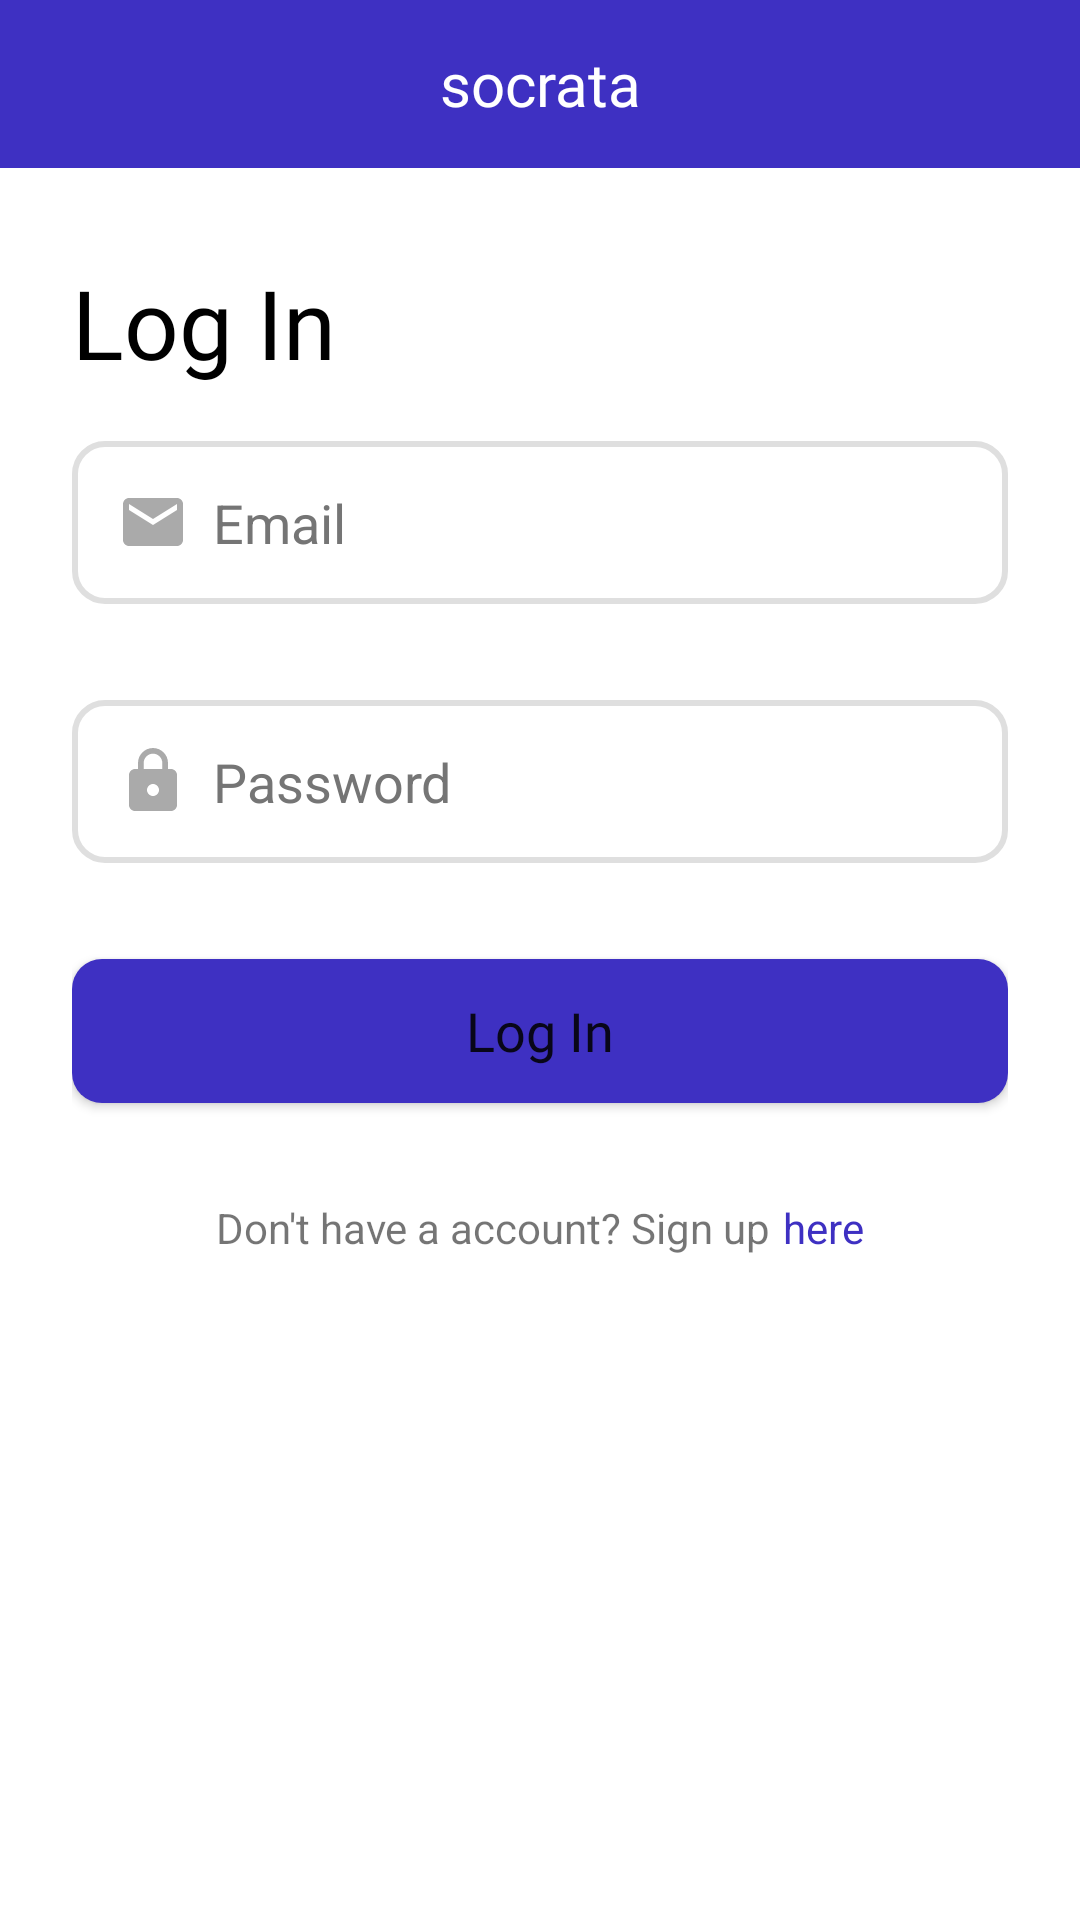

Android layout source for this screen:
<!-- AndroidManifest.xml: application theme Theme.Socrata -->
<!-- res/layout/activity_login.xml -->
<?xml version="1.0" encoding="utf-8"?>
<androidx.constraintlayout.widget.ConstraintLayout xmlns:android="http://schemas.android.com/apk/res/android"
    xmlns:app="http://schemas.android.com/apk/res-auto"
    xmlns:tools="http://schemas.android.com/tools"
    android:layout_width="match_parent"
    android:layout_height="match_parent"
    tools:context=".LoginActivity">

    
    <com.google.android.material.appbar.AppBarLayout
        android:id="@+id/appBarLayout"
        android:layout_width="match_parent"
        android:layout_height="wrap_content"
        app:layout_constraintEnd_toEndOf="parent"
        app:layout_constraintStart_toStartOf="parent"
        app:layout_constraintTop_toTopOf="parent">

        <androidx.constraintlayout.widget.ConstraintLayout
            android:layout_width="match_parent"
            android:layout_height="match_parent">

            <androidx.appcompat.widget.Toolbar
                android:id="@+id/toolbar"
                android:layout_width="match_parent"
                android:layout_height="?attr/actionBarSize"
                android:layout_alignParentStart="true"
                android:layout_alignParentTop="true"
                android:background="@color/primary_color"
                app:layout_constraintBottom_toBottomOf="parent"
                app:layout_constraintEnd_toEndOf="parent"
                app:layout_constraintHorizontal_bias="0.0"
                app:layout_constraintStart_toStartOf="parent"
                app:layout_constraintTop_toTopOf="parent"
                app:layout_constraintVertical_bias="0.0"
                app:title=" "
                app:popupTheme="@style/ThemeOverlay.AppCompat.Light">

                <TextView
                    android:id="@+id/title"
                    android:layout_width="wrap_content"
                    android:layout_height="wrap_content"
                    android:layout_gravity="center"
                    android:fontFamily="@font/poppins_extrabold"

                    android:text="@string/app_name"
                    android:textColor="@color/white"
                    android:textSize="20sp"
                    tools:layout_editor_absoluteX="172dp"
                    tools:layout_editor_absoluteY="14dp" />
            </androidx.appcompat.widget.Toolbar>

        </androidx.constraintlayout.widget.ConstraintLayout>

    </com.google.android.material.appbar.AppBarLayout>

    <androidx.constraintlayout.widget.ConstraintLayout
        android:layout_width="0dp"
        android:layout_height="0dp"
        android:layout_marginStart="24dp"
        android:layout_marginEnd="24dp"
        app:layout_constraintBottom_toBottomOf="parent"
        app:layout_constraintEnd_toEndOf="parent"
        app:layout_constraintStart_toStartOf="parent"
        app:layout_constraintTop_toBottomOf="@+id/appBarLayout">

        <TextView
            android:id="@+id/textViewTitle"
            android:layout_width="wrap_content"
            android:layout_height="wrap_content"
            android:layout_marginTop="30dp"
            android:fontFamily="@font/poppins_bold"
            android:text="@string/log_in"
            android:textColor="@color/black"
            android:textSize="32sp"
            app:layout_constraintStart_toStartOf="parent"
            app:layout_constraintTop_toTopOf="parent" />

        <EditText
            android:autofillHints="emailAddress"
            android:id="@+id/editTextEmail"
            android:layout_width="0dp"
            android:layout_height="wrap_content"
            android:layout_marginTop="18dp"
            android:background="@drawable/custom_input"
            android:drawableStart="@drawable/ic_baseline_email_24"
            android:drawablePadding="8dp"
            android:ems="10"
            android:hint="@string/email"
            android:inputType="textEmailAddress"
            android:minHeight="48dp"
            android:paddingStart="15dp"
            android:paddingTop="15dp"
            android:paddingEnd="0dp"
            android:paddingBottom="15dp"
            android:textColorHint="#757575"
            android:textSize="18sp"
            app:layout_constraintEnd_toEndOf="parent"
            app:layout_constraintStart_toStartOf="parent"
            app:layout_constraintTop_toBottomOf="@+id/textViewTitle" />

        <EditText
            android:autofillHints="password"
            android:id="@+id/editTextPassword"
            android:layout_width="0dp"
            android:layout_height="wrap_content"
            android:layout_marginTop="32dp"
            android:background="@drawable/custom_input"
            android:drawableStart="@drawable/ic_baseline_lock_24"
            android:drawablePadding="8dp"
            android:ems="10"
            android:hint="@string/password"
            android:inputType="textPassword"
            android:minHeight="48dp"
            android:paddingStart="15dp"
            android:paddingTop="15dp"
            android:paddingEnd="0dp"
            android:paddingBottom="15dp"
            android:textColorHint="#757575"
            android:textSize="18sp"
            app:layout_constraintEnd_toEndOf="parent"
            app:layout_constraintHorizontal_bias="1.0"
            app:layout_constraintStart_toStartOf="parent"
            app:layout_constraintTop_toBottomOf="@+id/editTextEmail" />

        <Button
            android:id="@+id/buttonSignUp"
            android:layout_width="0dp"
            android:layout_height="wrap_content"
            android:layout_marginTop="32dp"
            android:background="@drawable/main_button"
            android:fontFamily="@font/poppins_bold"
            android:minHeight="48dp"
            android:text="@string/log_in"
            android:textAllCaps="false"
            android:textSize="18sp"
            app:layout_constraintEnd_toEndOf="parent"
            app:layout_constraintStart_toStartOf="parent"
            app:layout_constraintTop_toBottomOf="@+id/editTextPassword" />

        <TextView
            android:id="@+id/textView4"
            android:layout_width="wrap_content"
            android:layout_height="wrap_content"
            android:layout_marginTop="32dp"
            android:text="@string/don_t_have_a_account_sign_up"
            app:layout_constraintEnd_toStartOf="@+id/toLoginTextView"
            app:layout_constraintHorizontal_bias="0.5"
            app:layout_constraintHorizontal_chainStyle="packed"
            app:layout_constraintStart_toStartOf="parent"
            app:layout_constraintTop_toBottomOf="@+id/buttonSignUp" />

        <TextView
            android:id="@+id/toLoginTextView"
            android:layout_width="wrap_content"
            android:layout_height="wrap_content"
            android:text="@string/here"
            android:layout_marginStart="4dp"
            android:textColor="@color/primary_color"

            app:layout_constraintBaseline_toBaselineOf="@+id/textView4"
            app:layout_constraintEnd_toEndOf="parent"
            app:layout_constraintStart_toEndOf="@+id/textView4" />
    </androidx.constraintlayout.widget.ConstraintLayout>

</androidx.constraintlayout.widget.ConstraintLayout>
<!-- resources referenced by this layout -->
<resources>
  <color name="black">#FF000000</color>
  <color name="primary_color">#3E30C2</color>
  <color name="white">#FFFFFFFF</color>
  <!-- drawable custom_input (drawable) -->
  <?xml version="1.0" encoding="utf-8"?>
  <selector xmlns:android="http://schemas.android.com/apk/res/android">
      
      
      
      
      
      
      
  
      <item android:state_enabled="true">
          <shape android:shape="rectangle">
              <solid android:color="@color/white"></solid>
              <corners android:radius="10dp"></corners>
              <stroke android:width="2dp" android:color="@color/secondary_color"></stroke>
          </shape>
      </item>
  </selector>
  <!-- drawable ic_baseline_email_24 (drawable) -->
  <vector xmlns:android="http://schemas.android.com/apk/res/android"
      android:width="24dp"
      android:height="24dp"
      android:tint="#AAAAAA"
      android:viewportWidth="24"
      android:viewportHeight="24">
      <path
          android:fillColor="@android:color/white"
          android:pathData="M20,4L4,4c-1.1,0 -1.99,0.9 -1.99,2L2,18c0,1.1 0.9,2 2,2h16c1.1,0 2,-0.9 2,-2L22,6c0,-1.1 -0.9,-2 -2,-2zM20,8l-8,5 -8,-5L4,6l8,5 8,-5v2z" />
  </vector>
  <!-- drawable ic_baseline_lock_24 (drawable) -->
  <vector xmlns:android="http://schemas.android.com/apk/res/android"
      android:width="24dp"
      android:height="24dp"
      android:tint="#AAAAAA"
      android:viewportWidth="24"
      android:viewportHeight="24">
      <path
          android:fillColor="@android:color/white"
          android:pathData="M18,8h-1L17,6c0,-2.76 -2.24,-5 -5,-5S7,3.24 7,6v2L6,8c-1.1,0 -2,0.9 -2,2v10c0,1.1 0.9,2 2,2h12c1.1,0 2,-0.9 2,-2L20,10c0,-1.1 -0.9,-2 -2,-2zM12,17c-1.1,0 -2,-0.9 -2,-2s0.9,-2 2,-2 2,0.9 2,2 -0.9,2 -2,2zM15.1,8L8.9,8L8.9,6c0,-1.71 1.39,-3.1 3.1,-3.1 1.71,0 3.1,1.39 3.1,3.1v2z" />
  </vector>
  <!-- drawable main_button (drawable) -->
  <?xml version="1.0" encoding="utf-8"?>
  <selector xmlns:android="http://schemas.android.com/apk/res/android">
      <item android:state_enabled="true">
          <shape android:shape="rectangle">
              <solid android:color="@color/primary_color"></solid>
              <corners android:radius="10dp"></corners>
          </shape>
      </item>
  </selector>
  <string name="app_name">socrata</string>
  <string name="don_t_have_a_account_sign_up">Don\'t have a account? Sign up</string>
  <string name="email">Email</string>
  <string name="here">here</string>
  <string name="log_in">Log In</string>
  <string name="password">Password</string>
  <style name="Theme.Socrata" parent="Theme.MaterialComponents.DayNight.NoActionBar">
          
          <item name="colorPrimary">@color/primary_color</item>
          <item name="colorPrimaryVariant">@color/primary2_color</item>
          <item name="colorOnPrimary">@color/white</item>
          
          <item name="colorSecondary">@color/teal_200</item>
          <item name="colorSecondaryVariant">@color/teal_700</item>
          <item name="colorOnSecondary">@color/black</item>
          
          <item name="android:statusBarColor" tools:targetApi="l">?attr/colorPrimaryVariant</item>
          
      </style>
  <color name="secondary_color">#DFDFDF </color>
  <color name="primary2_color">#5450D6</color>
  <color name="teal_200">#FF03DAC5</color>
  <color name="teal_700">#FF018786</color>
</resources>
